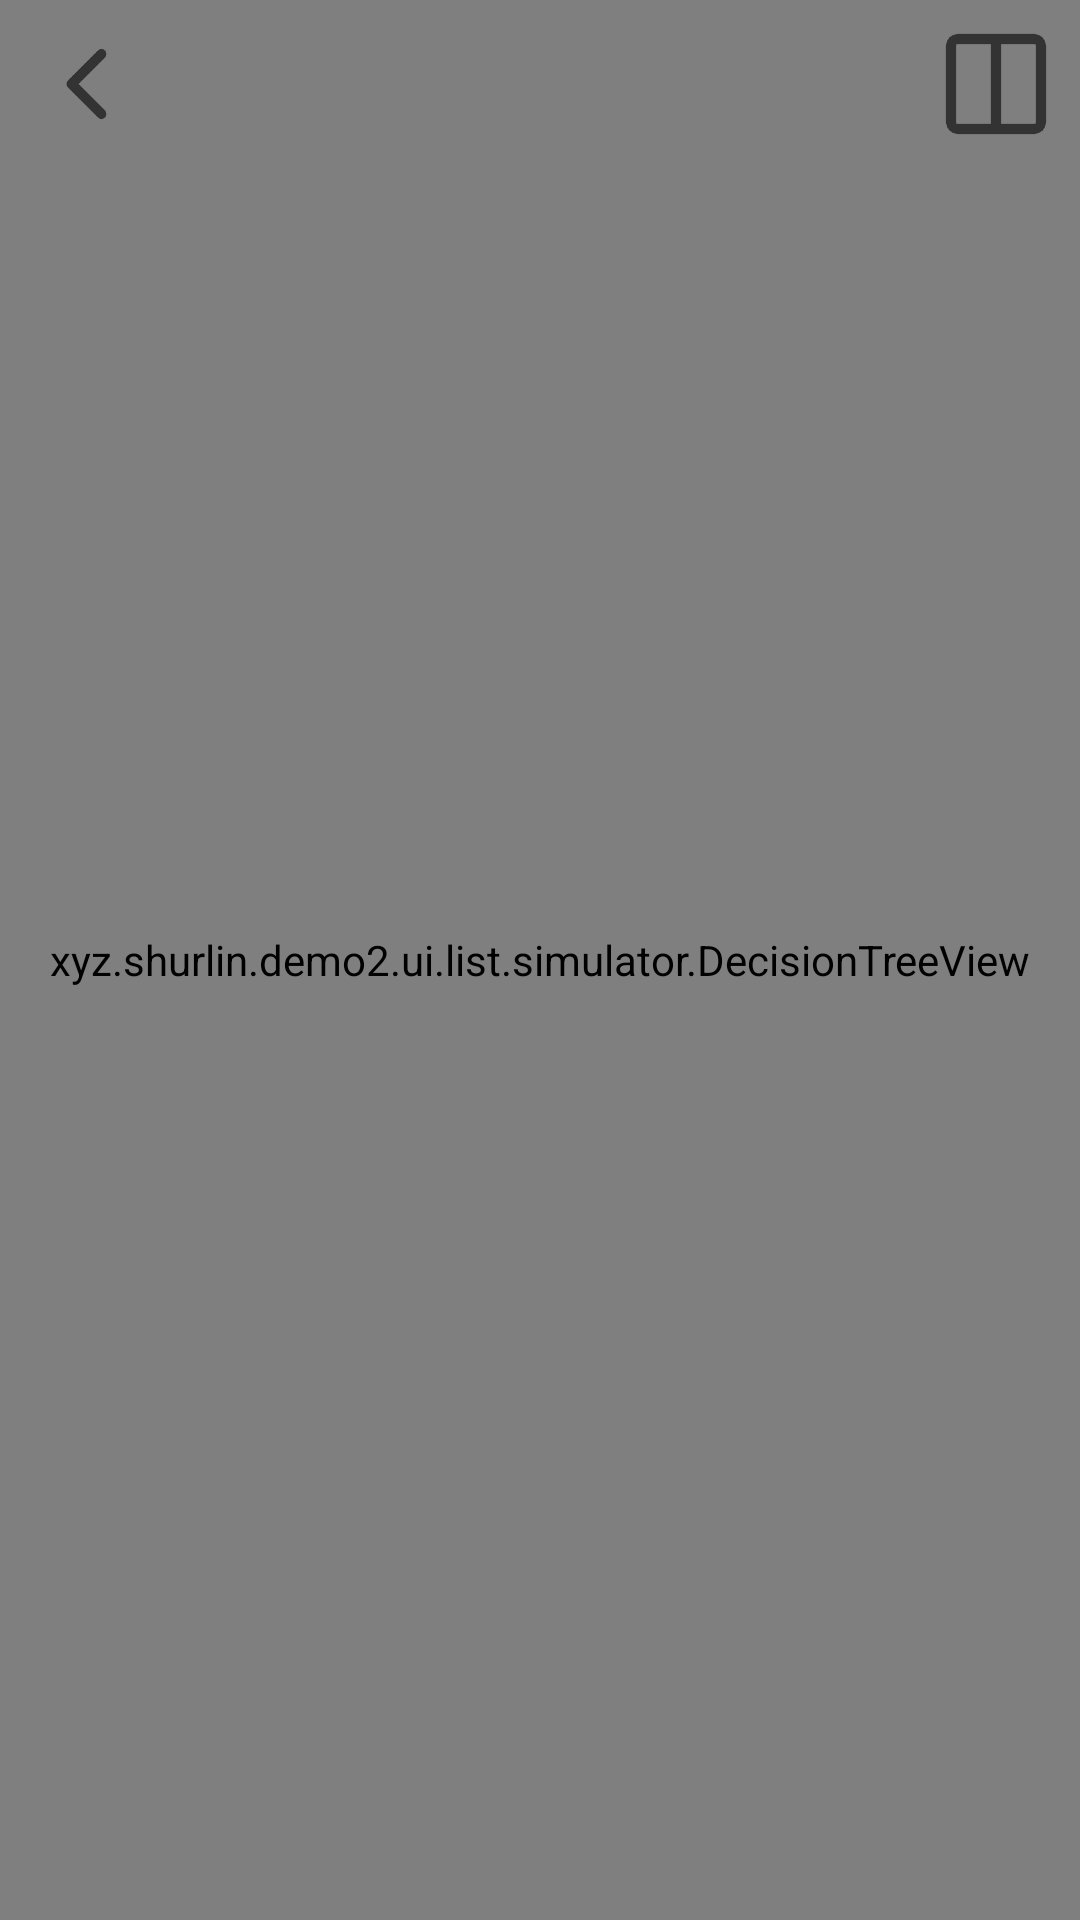

Here is an Android app screen rendered from its layout file. Give the layout XML and the strings, colors and styles it references.
<!-- AndroidManifest.xml: application theme Theme.Demo2 -->
<!-- res/layout/activity_decision_simulator.xml -->
<androidx.drawerlayout.widget.DrawerLayout xmlns:android="http://schemas.android.com/apk/res/android"
    xmlns:app="http://schemas.android.com/apk/res-auto"
    android:id="@+id/drawer_layout"
    android:layout_width="match_parent"
    android:layout_height="match_parent">

    <FrameLayout
        android:layout_width="match_parent"
        android:layout_height="match_parent">


        <xyz.shurlin.demo2.ui.list.simulator.DecisionTreeView
            android:id="@+id/tree_view"
            android:layout_width="match_parent"
            android:layout_height="match_parent" />

        <ImageButton
            android:id="@+id/btnBack"
            android:layout_width="56dp"
            android:layout_height="56dp"
            android:background="@android:color/transparent"
            android:padding="8dp"
            android:scaleType="fitCenter"
            android:src="@drawable/left" />

        <ImageButton
            android:id="@+id/btnTreeList"
            android:layout_width="56dp"
            android:layout_height="56dp"
            android:background="@android:color/transparent"
            android:padding="8dp"
            android:scaleType="fitCenter"
            android:src="@drawable/column"
            app:layout_constraintEnd_toEndOf="parent"
            android:layout_gravity="end"/>

        <TextView
            android:layout_width="wrap_content"
            android:layout_height="wrap_content"
            android:id="@+id/tvGenerating"
            android:text="生成中..."
            android:textSize="16sp"
            android:textColor="#050"
            android:layout_gravity="end"
            android:layout_marginTop="56dp"
            android:layout_marginEnd="8dp"
            android:visibility="gone"/>

        <xyz.shurlin.demo2.ui.list.simulator.InputOverlayView
            android:id="@+id/input_overlay"
            android:layout_width="match_parent"
            android:layout_height="match_parent"
            android:visibility="gone" />
    </FrameLayout>

    <androidx.recyclerview.widget.RecyclerView
        android:id="@+id/recycler_tree_list"
        android:layout_width="220dp"
        android:layout_height="match_parent"
        android:layout_gravity="end"
        android:background="@color/black" />
</androidx.drawerlayout.widget.DrawerLayout>
<!-- resources referenced by this layout -->
<resources>
  <color name="black">#FF000000</color>
  <!-- drawable column: png bitmap (drawable, 2487 bytes) -->
  <!-- drawable left: png bitmap (drawable, 2416 bytes) -->
  <style name="Theme.Demo2" parent="Base.Theme.Demo2">
          <item name="android:windowDisablePreview">true</item>
      </style>
  <style name="Base.Theme.Demo2" parent="Theme.Material3.DayNight.NoActionBar">
          <item name="colorOnPrimarySurface">#333</item>
          <item name="colorOnBackground">#ddd</item>
      </style>
</resources>
